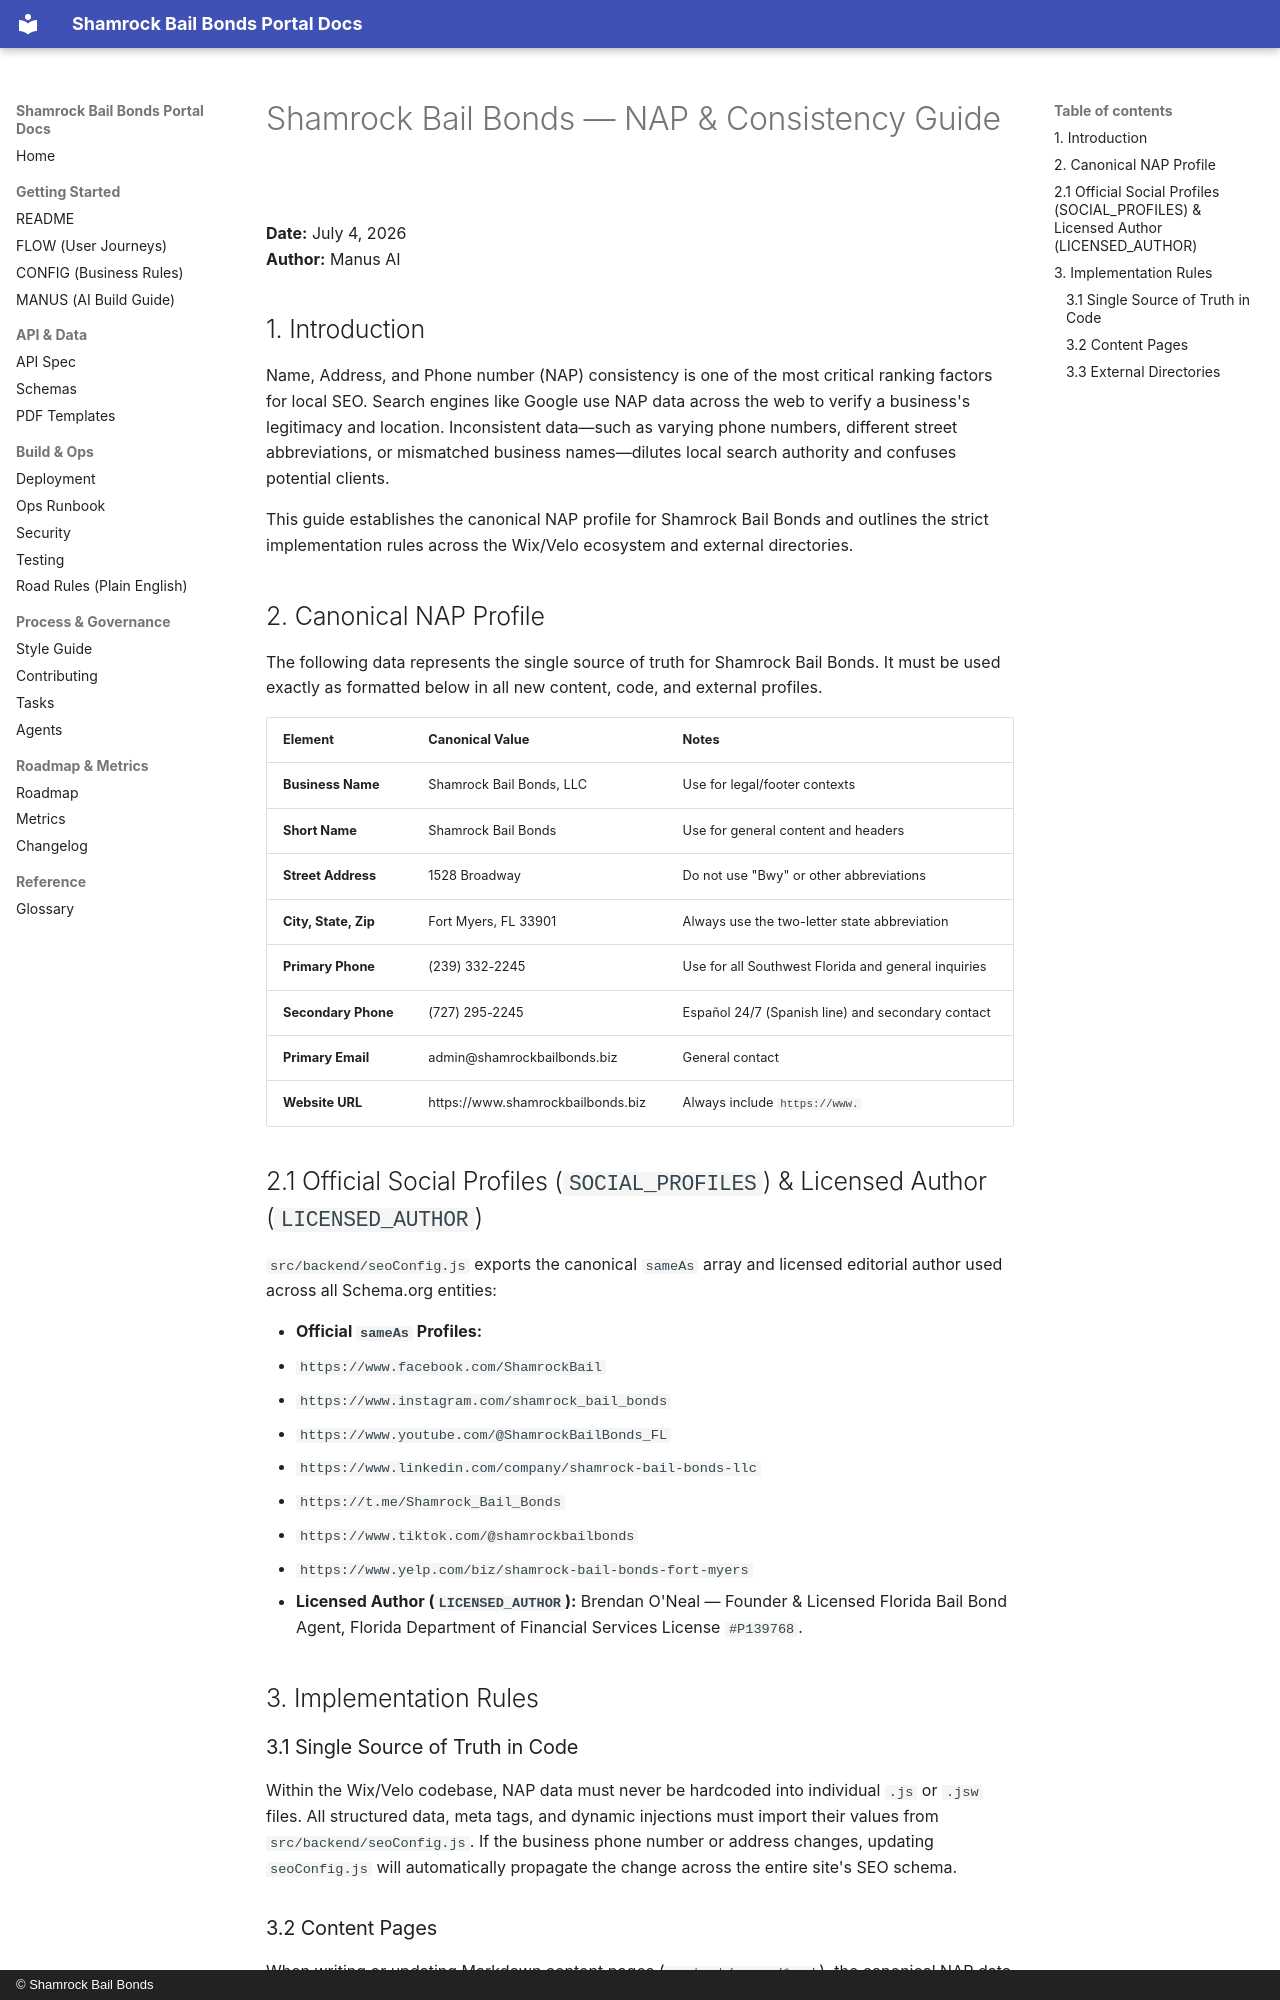

repository: Shamrock2245/shamrock-bail-portal-site · page: seo/NAP_GUIDE/index.html · generator: mkdocs · copyright: © Shamrock Bail Bonds

# Shamrock Bail Bonds — NAP & Consistency Guide

**Date:** July 4, 2026  
**Author:** Manus AI  

## 1. Introduction

Name, Address, and Phone number (NAP) consistency is one of the most critical ranking factors for local SEO. Search engines like Google use NAP data across the web to verify a business's legitimacy and location. Inconsistent data—such as varying phone numbers, different street abbreviations, or mismatched business names—dilutes local search authority and confuses potential clients. 

This guide establishes the canonical NAP profile for Shamrock Bail Bonds and outlines the strict implementation rules across the Wix/Velo ecosystem and external directories.

## 2. Canonical NAP Profile

The following data represents the single source of truth for Shamrock Bail Bonds. It must be used exactly as formatted below in all new content, code, and external profiles.

| Element | Canonical Value | Notes |
|---|---|---|
| **Business Name** | Shamrock Bail Bonds, LLC | Use for legal/footer contexts |
| **Short Name** | Shamrock Bail Bonds | Use for general content and headers |
| **Street Address** | 1528 Broadway | Do not use "Bwy" or other abbreviations |
| **City, State, Zip** | Fort Myers, FL 33901 | Always use the two-letter state abbreviation |
| **Primary Phone** | (239) 332-2245 | Use for all Southwest Florida and general inquiries |
| **Secondary Phone** | (727) 295-2245 | Español 24/7 (Spanish line) and secondary contact |
| **Primary Email** | admin@shamrockbailbonds.biz | General contact |
| **Website URL** | https://www.shamrockbailbonds.biz | Always include `https://www.` |

## 2.1 Official Social Profiles (`SOCIAL_PROFILES`) & Licensed Author (`LICENSED_AUTHOR`)

`src/backend/seoConfig.js` exports the canonical `sameAs` array and licensed editorial author used across all Schema.org entities:

- **Official `sameAs` Profiles:**
  - `https://www.facebook.com/ShamrockBail`
  - `https://www.instagram.com/shamrock_bail_bonds`
  - `https://www.youtube.com/@ShamrockBailBonds_FL`
  - `https://www.linkedin.com/company/shamrock-bail-bonds-llc`
  - `https://t.me/Shamrock_Bail_Bonds`
  - `https://www.tiktok.com/@shamrockbailbonds`
  - `https://www.yelp.com/biz/shamrock-bail-bonds-fort-myers`
- **Licensed Author (`LICENSED_AUTHOR`):** Brendan O'Neal — Founder & Licensed Florida Bail Bond Agent, Florida Department of Financial Services License `#P139768`.

## 3. Implementation Rules

### 3.1 Single Source of Truth in Code
Within the Wix/Velo codebase, NAP data must never be hardcoded into individual `.js` or `.jsw` files. All structured data, meta tags, and dynamic injections must import their values from `src/backend/seoConfig.js`. If the business phone number or address changes, updating `seoConfig.js` will automatically propagate the change across the entire site's SEO schema.
